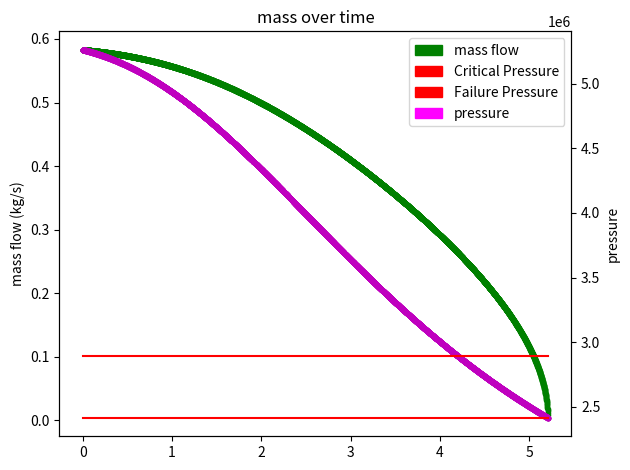

Here is the Python script that generated this plot:
# [redacted]
# [redacted]

import math
import matplotlib.patches as mpatches
import matplotlib.pyplot as plt
import numpy as np

def H_g(T):
    Tc=309.57
    Tr=T/Tc
    #specific enthalpy of the vapor
    #eq 4.6 thermophysical properties
    #Aplicable from -90C to 36C
    b1=-200.0
    b2=440.055
    b3=-459.701
    b4=434.081
    b5=-485.338
    return(1000*b1+b2*(1-Tr)**(1/3)+b3*(1-Tr)**(2/3)+b4*(1-Tr)+b5*(1-Tr)**(4/3))
def H_l(T):
    Tc=309.57
    Tr=T/Tc
    #specific enthalpy of the saturated liquid
    #eq 4.4 thermophysical properties
    #Aplicable from -90C to 35C
    b1=-200.0
    b2=116.043
    b3=-917.225
    b4=794.779
    b5=-589.587
    return(1000*b1+b2*(1-Tr)**(1/3)+b3*(1-Tr)**(2/3)+b4*(1-Tr)+b5*(1-Tr)**(4/3))
def H_v(T):
    Tc=309.57
    Tr=T/Tc
    #eq 4.5 thermophysical properties
    #Aplicable from -90C to 35C
    return H_g(Tr) - H_l(Tr)
def C_liquid(T):
    Tc=309.57
    Tr=T/Tc
    #isobaric specific heat capacity of the saturated liquid
    #eq 4.7 thermophysical properties
    #Aplicable from -90C to 30C
    b1=2.49973
    b2=0.023454
    b3=-3.80136
    b4=13.0945
    b5=-14.5180
    return(1000*b1*(1+b2*(1-Tr)**(-1)+b3*(1-Tr)+b4*(1-Tr)**2+b5*(1-Tr)**3))
def rho_liquid(T):
    Tc=309.57
    Tr=T/Tc
    #Density of saturated liquid
    #eq 4.2 thermophysical properties
    #Aplicable from -90C to 36C
    
    #constants
    rho_c=452.0 #critical density
    e=2.718281828459
    b1=1.72328
    b2=-.83950
    b3=.51060
    b4=-.10412
    return(rho_c*(e**(b1*(1-Tr)**(1/3)+b2*(1-Tr)**(2/3)+b3*(1-Tr)+b4*(1-Tr)**(4/3))))
def rho_vapor(T):
    Tc=309.57
    Tr=T/Tc
    #Density of saturated vapor
    #eq 4.3 thermophysical properties
    #Aplicable from -90C to 36C

    #constants
    rho_c=452.0 #critical density
    e=2.718281828459

    b1=-1.00900
    b2=-6.28792
    b3=7.50332
    b4=-7.90463
    b5=0.629427
    return(rho_c*(e**(b1*((1/Tr)-1)**(1/3)+b2*((1/Tr)-1)**(2/3)+b3*((1/Tr)-1)+b4*((1/Tr)-1)**(4/3)+b5*((1/Tr)-1)**(5/3))))
def p_vapor(T):
    Tc=309.57
    Tr=T/Tc
    #vapor pressure
    #eq 4.1 thermophysical properties
    #Aplicable from -90C to 36C
    
    #constants
    p_c=7251.0 #critical pressure
    e=2.718281828459
    
    b1=-6.71893 
    b2=1.35966
    b3=-1.3779
    b4=-4.051
    return(1000*p_c*(e**(b1*(1-Tr)+b2*(1-Tr)**(3/2)+b3*(1-Tr)**(5/2)+b4*(1-Tr)**5)))
def Dyn_visc(T):
    Tc=309.57
    Tr=T/Tc
    # Dynamic Viscosity of the Saturated Liquid
    #eq 4.9 thermophysical properties
    #Aplicable from -90C to 36C
    
    #constants
    rho_c=452.0 #critical density
    e=2.718281828459
    b1=1.6089
    b2=2.0439
    b3=5.24
    b4=0.0293423
    theta=(Tc-b3)/(T-b3)
    return(b4*exp(b1*(theta-1)^(1/3)+b2*(theta-1)^(4/3)))


#Physical constants of n2o
rho_c=452.0 #critical density
p_c=7251.0*1000 #critical pressure

#system features
chamber_pressure=350*6894.7573 #350 psi to pa
K=2.6 #1/(Cd**2) #fudge factor, generally around 2 for n2o. fit this until it looks right.
N=2 #number of injectors
A_injector = 0.00000176384873*4 #area per injector in m^2
timestep = .001 #time in between loops in s
Vtank=.016

#initial conditions
N2OTemp=294.15 #assumtion
pressure=p_vapor(N2OTemp)


m_total=12 #initial mass of the liquid in the tank in kg
m_liquidNew=(Vtank-(m_total/rho_vapor(N2OTemp)))/((1/rho_liquid(N2OTemp))-(1/rho_vapor(N2OTemp))) #eq 1.12
m_vapor=m_total-m_liquidNew
m_vapor=0 #starting mass of vapour in the tank.


#program values
m_v=0 #mv is the mass vapourized.. The mv supposedly converges quickly to an actual value. 



verbose=False
##########################################################
##############Let's Begin#################################
##########################################################

if(verbose): print(N2OTemp)
if(verbose): print(rho_liquid(N2OTemp))
if(verbose): print(rho_vapor(N2OTemp))

try:
    fig, ax = ax1.subplots()
    x = np.linspace(1, 309.57, 1000)
    y = rho_vapor(x)
    y2 = rho_liquid(x)
    ax.plot(x,y,lw=2,color='#539caf',alpha=1)
    ax.plot(x,y2,lw=2,color='#9053af',alpha=1)
    ax1.show()
except:
    pass


massvaporarray=[[0,0]]
massoldarray=[[0,0]]
masstotalarray=[[0,0]]
massflowarray=[[0,0]]
pressurearray=[[0,0]]
i=0
timetot=0
warn=False



while True:
    pressure=p_vapor(N2OTemp)
    DeltaP=pressure-chamber_pressure
    if(1.2>pressure/chamber_pressure):
        warn=True
        print("WARNING, low injection pressure: "+str(pressure))
    
    timetot=timetot+timestep
    
    DeltaQ=m_v*H_v(N2OTemp) #heat removed from the liquid n2o during vaporisation
    DeltaT=-1*(DeltaQ/(m_total*C_liquid(N2OTemp)))

    if(verbose): print("N2O Temp Before: "+str(N2OTemp))
    N2OTemp=N2OTemp+DeltaT
    if(verbose): print("Delta T: "+str(DeltaT))
    if(verbose): print("N2O Temp: "+str(N2OTemp)+"\n")

    try:
        mdot_ox=math.sqrt((2*rho_liquid(N2OTemp)*DeltaP)/(K/((N*A_injector)**2))) #eq 1.7
    except ValueError:
        print("WARNING: CHAMBER PRESSURE DROPPED BELOW INJECTION PRESSURE")
        warn=True
        break
        
    
    if(verbose): print("mdot liquid: " + str(mdot_ox))
    if(verbose): print("rho vapor: "+str(rho_vapor(N2OTemp)))
    if(verbose): print("rho liquid: "+str(rho_liquid(N2OTemp)))
    m_liquidOld=m_total-(mdot_ox*timestep) #eq 1.8
    
    if(verbose): print("M Liquid Old: "+str(m_liquidOld))

    m_liquidNew=(Vtank-(m_total/rho_vapor(N2OTemp)))/((1/rho_liquid(N2OTemp))-(1/rho_vapor(N2OTemp))) #eq 1.12
    if(verbose): print("M Liquid New: "+str(m_liquidNew))

    m_v=m_liquidOld-m_liquidNew #eq 1.13
    if(verbose): print("Mv: "+str(m_v))

    m_vapor=m_vapor+m_v
    
    m_total=m_total-(timestep*mdot_ox)

    if(verbose): print("M total: "+str(m_total))
    
    if(m_liquidNew>m_liquidOld):
        break

    massvaporarray.append((timetot,m_vapor))
    massoldarray.append((timetot,m_liquidOld))
    masstotalarray.append((timetot,m_total))
    massflowarray.append((timetot,mdot_ox))
    pressurearray.append((timetot,pressure))

    i=i+1
    print(i)
    if(i==10000):
        #pass
        break


fig, ax1 = plt.subplots()
ax2 = ax1.twinx()

"""for ele in massvaporarray[1:]:
    ax1.plot(ele[0],ele[1], 'b.')"""
"""for ele in massoldarray[1:]:
    ax1.plot(ele[0],ele[1], 'g.')"""
"""
for ele in masstotalarray[1:]:
    ax1.plot(ele[0],ele[1], 'g.')"""

for ele in massflowarray[1:]:
    ax1.plot(ele[0],ele[1], 'g.')
    
for ele in pressurearray[1:]:
    ax2.plot(ele[0],ele[1], 'm.')
x_coordinates = [0, timetot]
y_coordinates_crit = [chamber_pressure*1.2, chamber_pressure*1.2]
y_coordinates2_fail = [chamber_pressure, chamber_pressure]


ax2.plot(x_coordinates, y_coordinates_crit, 'r')
ax2.plot(x_coordinates, y_coordinates2_fail, 'r')

plt.title("mass over time")

plt.xlabel("time (seconds)")
ax1.set_ylabel("mass flow (kg/s)")
ax1.legend()

green_patch=mpatches.Patch(color="green", label="mass flow")
#green_patch=mpatches.Patch(color="green", label="vapor mass")
red_crit_patch=mpatches.Patch(color="red", label="Critical Pressure")
red_fail_patch=mpatches.Patch(color="red", label="Failure Pressure")

ax2.set_ylabel("pressure")
mage_patch=mpatches.Patch(color="magenta", label="pressure")

ax1.legend(handles=[green_patch,red_crit_patch,red_fail_patch,mage_patch])
fig.tight_layout()
plt.show()

print(m_vapor)
if(warn):
    print("Completed with WARNINGS")
else:
    print("Completed Successfully")
    
